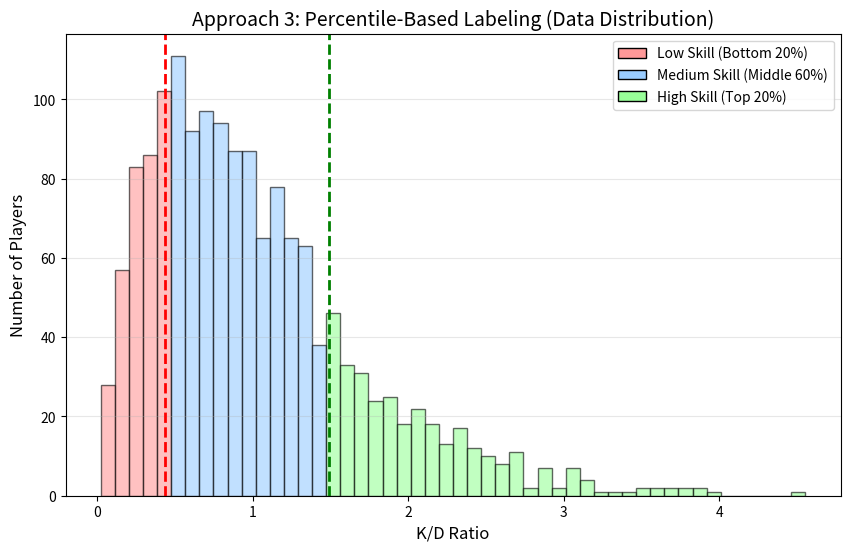

Write Python code to recreate this figure.
import matplotlib.pyplot as plt
import numpy as np
import pandas as pd


def plot_percentile_approach():
    # 1. Generate Mock Data (Simulating 1558 players)
    # real game data usually has a "long tail" (Gamma distribution)
    # Most players have 0.5 - 1.2 KD, a few have 3.0+
    np.random.seed(42)
    data = np.random.gamma(shape=2.0, scale=0.5, size=1558)

    # Create DataFrame
    df = pd.DataFrame(data, columns=['kdRatio'])

    # 2. Calculate the Percentile Thresholds
    # We want the Bottom 20% and the Top 20%
    lower_threshold = df['kdRatio'].quantile(0.20)  # 20th Percentile
    upper_threshold = df['kdRatio'].quantile(0.80)  # 80th Percentile

    print(f"Low Skill Cutoff (Bottom 20%): KD < {lower_threshold:.2f}")
    print(f"High Skill Cutoff (Top 20%): KD > {upper_threshold:.2f}")

    # 3. Plotting the Graph
    plt.figure(figsize=(10, 6))

    # Plot the main distribution histogram
    # 'bins=50' splits the data into 50 bars
    # 'alpha=0.6' makes it slightly transparent
    n, bins, patches = plt.hist(df['kdRatio'], bins=50, color='lightgray', edgecolor='black', alpha=0.6)

    # 4. Color the Regions
    # We iterate through the bars (patches) and color them based on where they sit
    for i in range(len(patches)):
        # Calculate the center of the bar
        bar_center = (bins[i] + bins[i + 1]) / 2

        if bar_center < lower_threshold:
            patches[i].set_facecolor('#ff9999')  # Red for Low Skill
        elif bar_center > upper_threshold:
            patches[i].set_facecolor('#99ff99')  # Green for High Skill
        else:
            patches[i].set_facecolor('#99ccff')  # Blue for Medium Skill

    # 5. Add Vertical Lines for Clarity
    plt.axvline(lower_threshold, color='red', linestyle='dashed', linewidth=2,
                label=f'20th Percentile ({lower_threshold:.2f})')
    plt.axvline(upper_threshold, color='green', linestyle='dashed', linewidth=2,
                label=f'80th Percentile ({upper_threshold:.2f})')

    # Labels and Titles
    plt.title('Approach 3: Percentile-Based Labeling (Data Distribution)', fontsize=14)
    plt.xlabel('K/D Ratio', fontsize=12)
    plt.ylabel('Number of Players', fontsize=12)

    # Custom Legend
    from matplotlib.patches import Patch
    legend_elements = [
        Patch(facecolor='#ff9999', edgecolor='black', label='Low Skill (Bottom 20%)'),
        Patch(facecolor='#99ccff', edgecolor='black', label='Medium Skill (Middle 60%)'),
        Patch(facecolor='#99ff99', edgecolor='black', label='High Skill (Top 20%)')
    ]
    plt.legend(handles=legend_elements)

    plt.grid(axis='y', alpha=0.3)
    plt.show()


if __name__ == "__main__":
    plot_percentile_approach()
